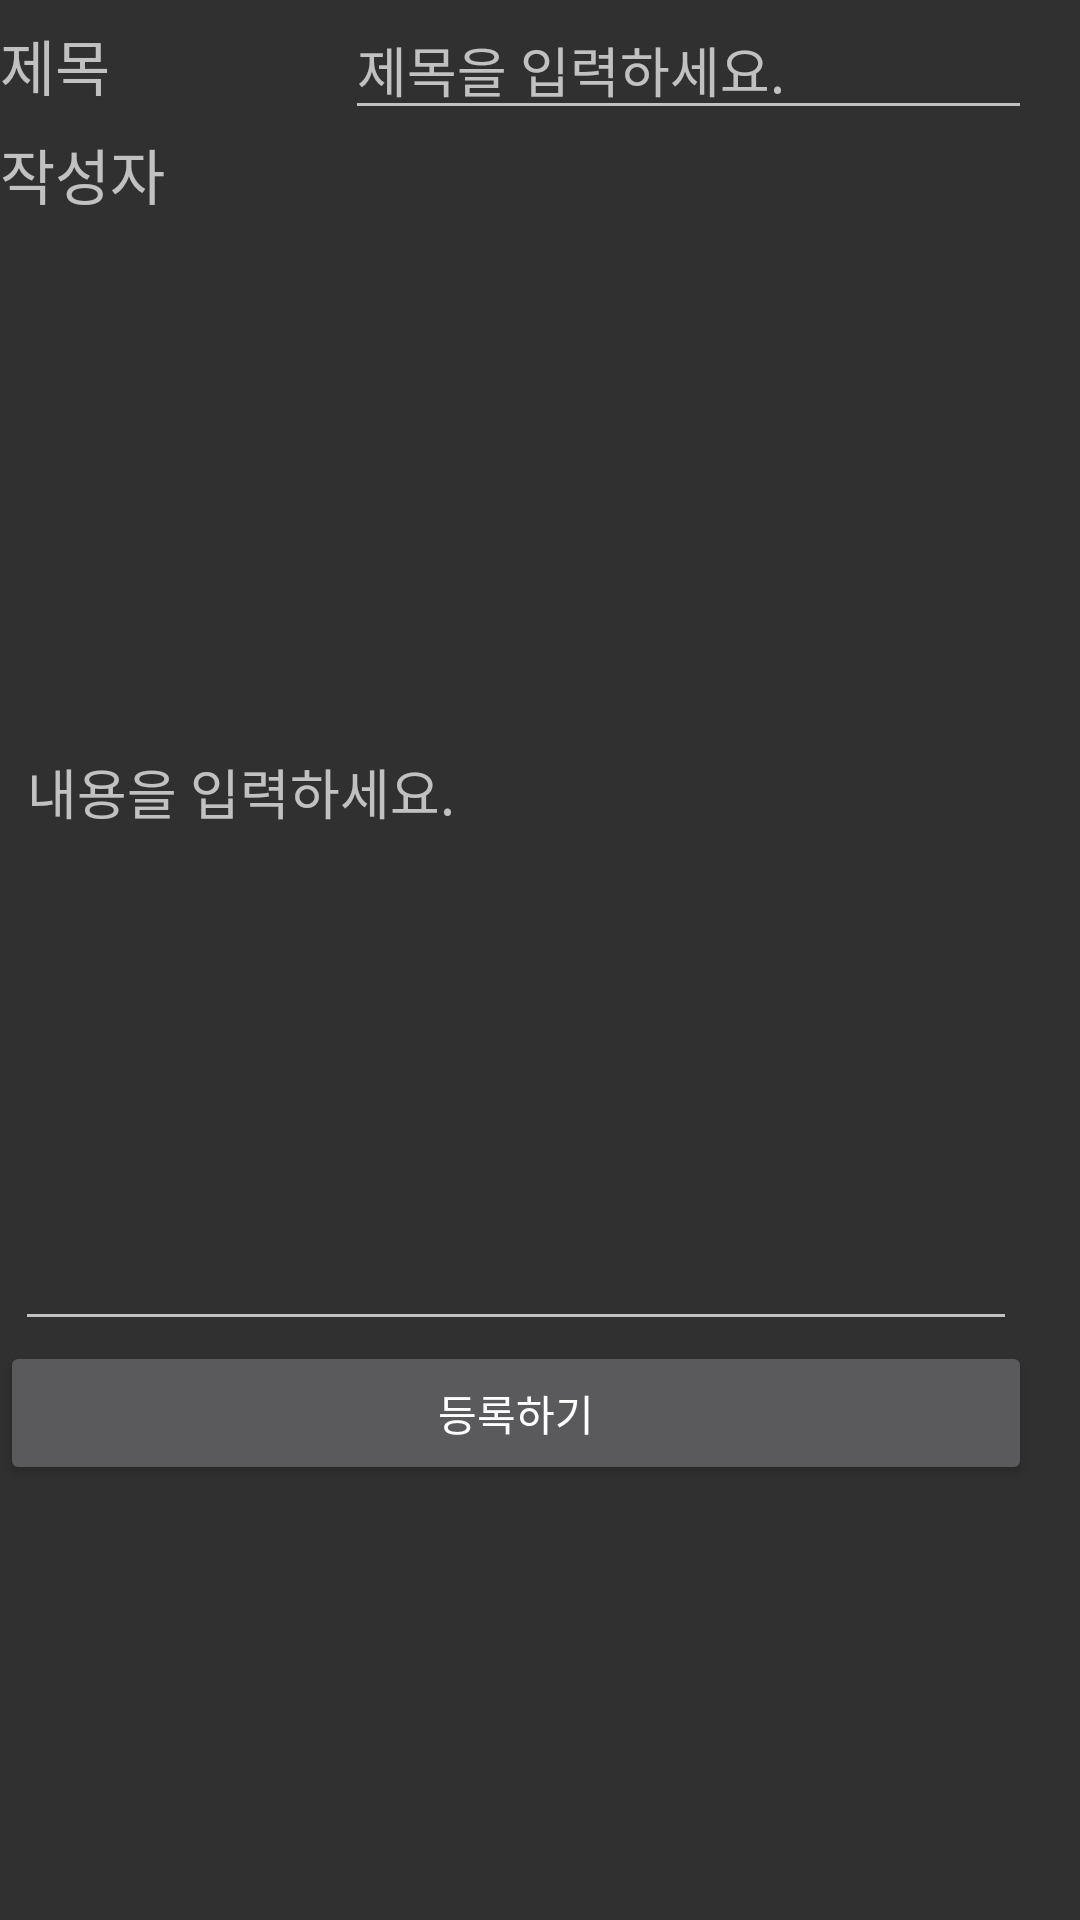

Produce the Android XML layout that renders to this screen, including the resource entries it uses.
<!-- AndroidManifest.xml: application theme NoTitle -->
<!-- res/layout/activity_write.xml -->
<?xml version="1.0" encoding="utf-8"?>
<LinearLayout xmlns:android="http://schemas.android.com/apk/res/android"
    xmlns:app="http://schemas.android.com/apk/res-auto"
    xmlns:tools="http://schemas.android.com/tools"
    android:layout_width="match_parent"
    android:layout_height="match_parent"
    tools:context="com.example.se02.bulletinboard.WriteActivity"
    android:orientation="vertical">

    <LinearLayout
        android:layout_width="344dp"
        android:layout_height="495dp"
        android:orientation="vertical"
        tools:layout_editor_absoluteX="8dp"
        tools:layout_editor_absoluteY="8dp">

        <LinearLayout
            android:layout_width="match_parent"
            android:layout_height="wrap_content"
            android:orientation="horizontal"
            tools:layout_editor_absoluteX="8dp"
            tools:layout_editor_absoluteY="8dp">

            <TextView
                android:id="@+id/tv_title"
                android:layout_width="wrap_content"
                android:layout_height="wrap_content"
                android:layout_weight="1"
                android:textSize="20dp"
                android:text="제목" />

            <EditText
                android:id="@+id/ed_title"
                android:layout_width="wrap_content"
                android:layout_height="wrap_content"
                android:layout_weight="1"
                android:text=""
                android:hint="제목을 입력하세요."/>
        </LinearLayout>

        <LinearLayout
            android:layout_width="match_parent"
            android:layout_height="wrap_content"
            android:orientation="horizontal">

            <TextView
                android:id="@+id/textView30"
                android:layout_width="wrap_content"
                android:layout_height="wrap_content"
                android:layout_weight="1"
                android:textSize="20dp"
                android:text="작성자" />

            <TextView
                android:id="@+id/tv_author"
                android:layout_width="wrap_content"
                android:layout_height="wrap_content"
                android:layout_weight="1"
                android:text="" />
        </LinearLayout>

        <EditText
            android:id="@+id/insert_memo_edit"
            android:layout_width="match_parent"
            android:layout_height="wrap_content"
            android:layout_marginLeft="5dp"
            android:layout_marginRight="5dp"
            android:layout_marginTop="5dp"
            android:layout_weight="1"
            android:inputType="textMultiLine"
            android:lines="5"
            android:maxWidth="5.0dip"
            android:minWidth="10.0dip"
            android:scrollHorizontally="false"
            android:hint="내용을 입력하세요."/>

        <Button
            android:id="@+id/bt_create"
            android:layout_width="match_parent"
            android:layout_height="wrap_content"
            android:layout_weight="0"
            android:text="등록하기" />


    </LinearLayout>

</LinearLayout>
<!-- resources referenced by this layout -->
<resources>
  <style name="NoTitle" parent="Theme.AppCompat.NoActionBar">
          <item name="windowActionBar">true</item>
          <item name="windowNoTitle">true</item>
      </style>
</resources>
